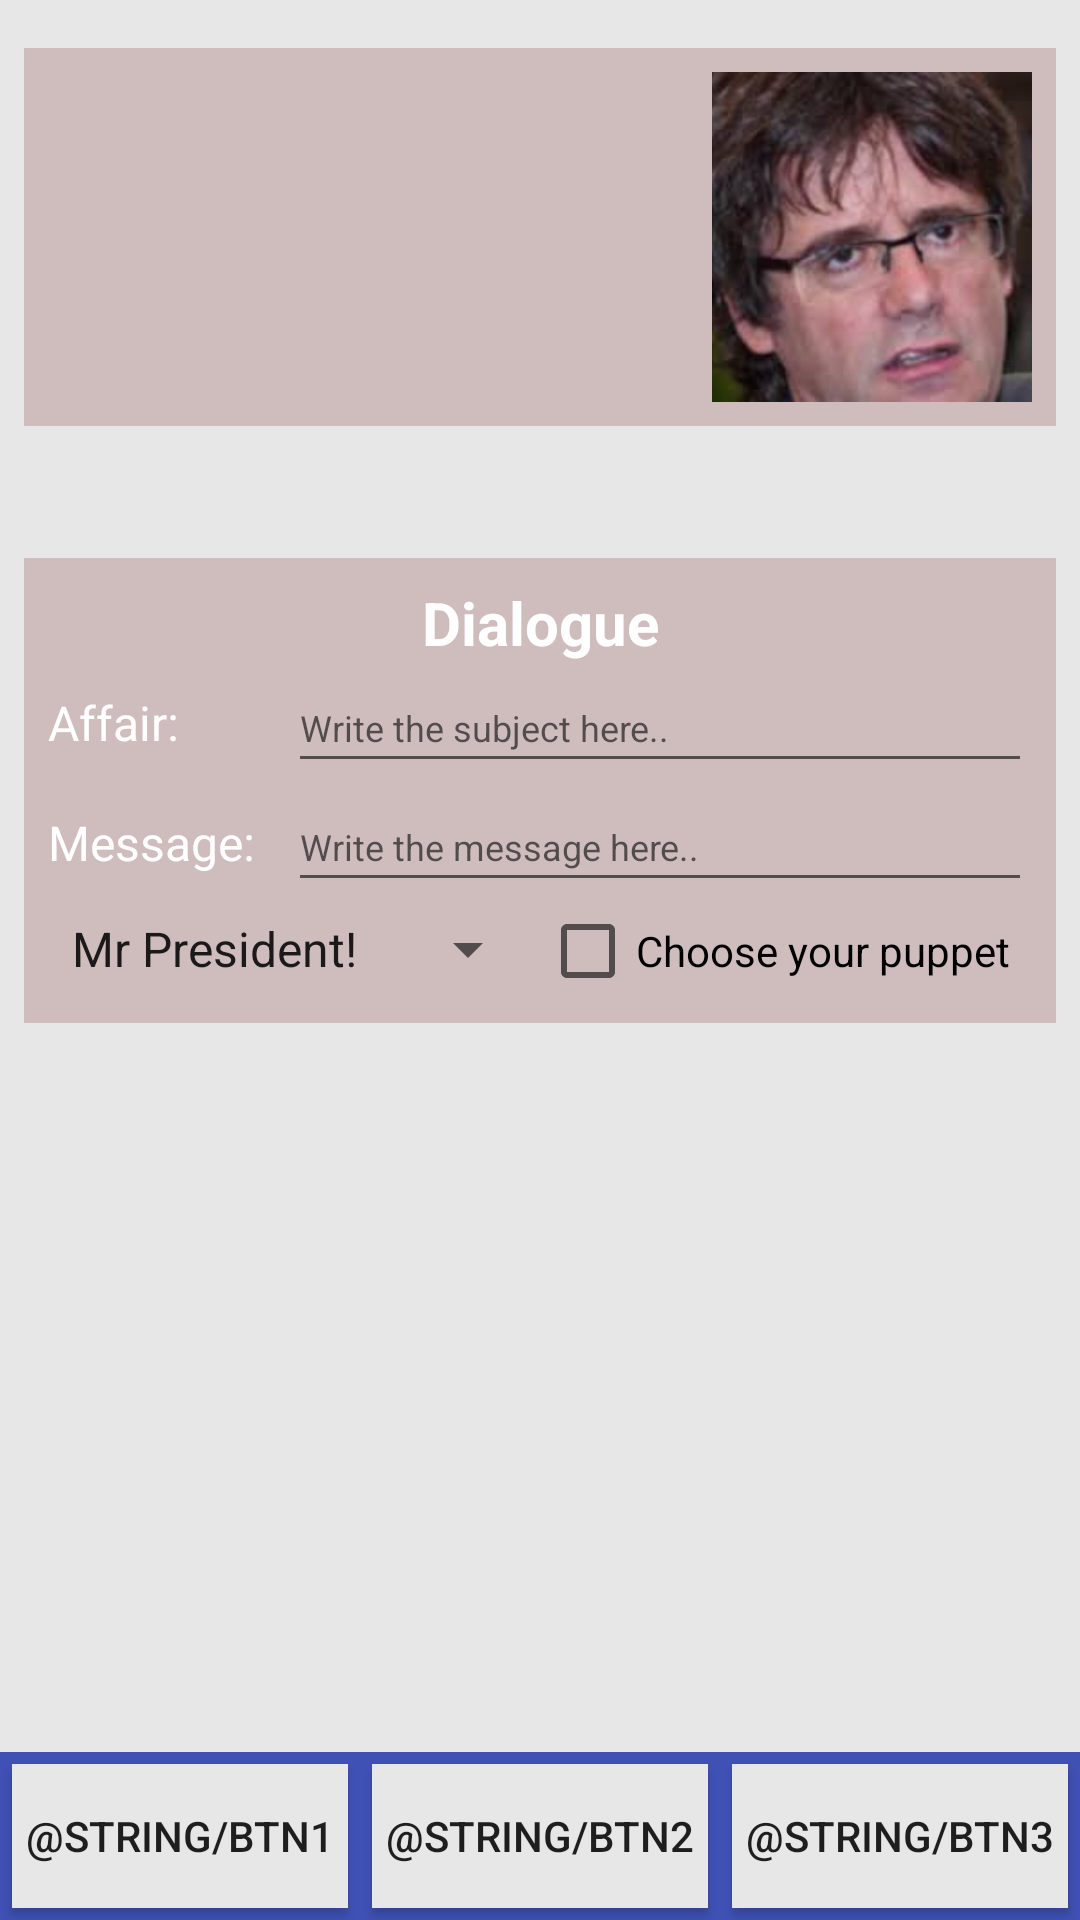

The Android layout XML behind this screen, and the referenced resources:
<!-- AndroidManifest.xml: application theme AppTheme -->
<!-- res/layout/activity_main.xml -->
<?xml version="1.0" encoding="utf-8"?>
<RelativeLayout xmlns:android="http://schemas.android.com/apk/res/android"
    android:layout_width="match_parent"
    android:layout_height="match_parent">

    <ScrollView
        android:layout_width="match_parent"
        android:layout_height="match_parent"
        android:layout_above="@+id/buttons"
        android:background="@color/gris_fondo">

        <RelativeLayout
            android:layout_width="match_parent"
            android:layout_height="wrap_content"
            android:background="@color/gris_fondo"
            android:paddingLeft="@dimen/space_8dp"
            android:paddingRight="@dimen/space_8dp"
            android:paddingTop="16dp">

            <LinearLayout
                android:id="@+id/contFotos"
                android:layout_width="match_parent"
                android:layout_height="wrap_content"
                android:layout_marginBottom="@dimen/space_2dp"
                android:background="@color/fondo_fotos"
                android:padding="@dimen/space_8dp">

                <View
                    android:layout_width="0dp"
                    android:layout_height="@dimen/alto_foto"
                    android:layout_weight="1" />

                <ImageView
                    android:id="@+id/imgFront"
                    android:layout_width="0dp"
                    android:layout_height="@dimen/alto_foto"
                    android:layout_marginLeft="@dimen/space_4dp"
                    android:layout_marginRight="@dimen/space_4dp"
                    android:layout_weight="1"
                    android:scaleType="centerCrop"
                    android:src="@drawable/rajoy" />

                <ImageView
                    android:id="@+id/imgProfile"
                    android:layout_width="0dp"
                    android:layout_height="@dimen/alto_foto"
                    android:layout_weight="1"
                    android:scaleType="centerCrop"
                    android:src="@drawable/puigdemont" />

            </LinearLayout>

            <View
                android:id="@+id/emptyView"
                android:layout_width="match_parent"
                android:layout_height="@dimen/space_40dp"
                android:layout_below="@+id/contFotos" />

            <RelativeLayout
                android:id="@+id/boxForm"
                android:layout_width="match_parent"
                android:layout_height="wrap_content"
                android:layout_below="@+id/emptyView"
                android:layout_marginTop="@dimen/space_2dp"
                android:background="@color/fondo_fotos"
                android:padding="@dimen/space_8dp">

                <TextView
                    android:id="@+id/dialogue"
                    style="@style/myTxVwStyle"
                    android:layout_width="match_parent"
                    android:gravity="center"
                    android:text="@string/dialogue"
                    android:textSize="@dimen/text_20sp"
                    android:textStyle="bold" /> 

                <TextView
                    android:id="@+id/affair"
                    style="@style/myTxVwStyleForm"
                    android:layout_width="@dimen/space_80dp"
                    android:layout_below="@+id/dialogue"
                    android:text="@string/affair"
                    android:textSize="@dimen/text_16sp" />

                
                <EditText
                    android:id="@+id/txtAffair"
                    style="@style/myTxVwStyleForm"
                    android:imeOptions="actionNext"
                    android:inputType="textCapWords"
                    android:maxLines="1"
                    android:maxLength="200"
                    android:layout_below="@+id/dialogue"
                    android:layout_toEndOf="@+id/affair"
                    android:layout_toRightOf="@+id/affair"
                    android:hint="@string/affairHint"
                    android:textSize="@dimen/text_12sp" />

                <TextView
                    android:id="@+id/message"
                    style="@style/myTxVwStyleForm"
                    android:layout_width="@dimen/space_80dp"
                    android:layout_alignParentLeft="true"
                    android:layout_alignParentStart="true"
                    android:layout_below="@+id/affair"
                    android:text="@string/message"
                    android:textSize="@dimen/text_16sp" />

                
                <EditText
                    android:id="@+id/txtMessage"
                    style="@style/myTxVwStyleForm"
                    android:imeOptions="actionDone"
                    android:layout_alignBaseline="@+id/message"
                    android:layout_toEndOf="@+id/message"
                    android:layout_toRightOf="@+id/message"
                    android:hint="@string/messageHint"
                    android:textSize="@dimen/text_12sp" />

                <LinearLayout
                    android:layout_width="match_parent"
                    android:layout_height="wrap_content"
                    android:layout_below="@+id/message">

                    <Spinner
                        android:id="@+id/mySpinner"
                        android:layout_width="0dp"
                        android:layout_height="wrap_content"
                        android:layout_weight="1"
                        android:entries="@array/spinnerItems" />

                    <CheckBox
                        android:id="@+id/cbMrPresident"
                        android:layout_width="0dp"
                        android:layout_height="wrap_content"
                        android:layout_weight="1"
                        android:text="@string/txtCheck"></CheckBox>

                </LinearLayout>

            </RelativeLayout>


        </RelativeLayout>

    </ScrollView>

    <LinearLayout
        android:id="@+id/buttons"
        android:layout_width="match_parent"
        android:layout_height="wrap_content"
        android:layout_alignParentBottom="true"

        android:background="@color/colorPrimary"
        android:orientation="horizontal">

        <Button
            android:id="@+id/btnSave"
            android:layout_width="0dp"
            android:layout_height="wrap_content"
            android:layout_margin="@dimen/space_4dp"
            android:layout_weight="1"
            android:background="@drawable/button_selector"
            android:text="@string/btn1" />

        <Button
            android:id="@+id/btnLoad"
            android:layout_width="0dp"
            android:layout_height="wrap_content"
            android:layout_margin="@dimen/space_4dp"
            android:layout_weight="1"
            android:background="@drawable/button_selector"
            android:text="@string/btn2" />

        <Button
            android:id="@+id/btnDelete"
            android:layout_width="0dp"
            android:layout_height="wrap_content"
            android:layout_margin="@dimen/space_4dp"
            android:layout_weight="1"
            android:background="@drawable/button_selector"
            android:text="@string/btn3" />

    </LinearLayout>

</RelativeLayout>
<!-- resources referenced by this layout -->
<resources>
  <string-array name="spinnerItems">
  
          <item>@string/escoge_presidente</item>
          <item>@string/rajoy</item>
          <item>@string/puigdemont</item>
          <item>Pablito</item>
          <item>Albertito</item>
  
      </string-array>
  <color name="colorPrimary">#3F51B5</color>
  <color name="fondo_fotos">#cfbdbd</color>
  <color name="gris_fondo">#e7e7e7</color>
  <dimen name="alto_foto">110dp</dimen>
  <dimen name="space_2dp">2dp</dimen>
  <dimen name="space_40dp">40dp</dimen>
  <dimen name="space_4dp">4dp</dimen>
  <dimen name="space_80dp">80dp</dimen>
  <dimen name="space_8dp">8dp</dimen>
  <dimen name="text_12sp">12sp</dimen>
  <dimen name="text_16sp">16sp</dimen>
  <dimen name="text_20sp">20sp</dimen>
  <!-- drawable button_selector (drawable) -->
  <?xml version="1.0" encoding="utf-8"?>
  <selector xmlns:android="http://schemas.android.com/apk/res/android">
  
      <item android:drawable="@color/colorPrimaryDark" android:state_pressed="true" />
  
      <item android:drawable="@color/colorPrimary" android:state_focused="true" />
  
      <item android:drawable="@color/gris_fondo" />
  
  </selector>
  <!-- drawable puigdemont: jpg bitmap (drawable, 4799 bytes) -->
  <string name="affair">Affair: </string>
  <string name="affairHint">Write the subject here..</string>
  <string name="btn1">Guardar</string>
  <string name="btn2">Cargar</string>
  <string name="btn3">Eliminar</string>
  <string name="dialogue">Dialogue</string>
  <string name="message">Message: </string>
  <string name="messageHint">Write the message here..</string>
  <string name="txtCheck">Choose your puppet</string>
  <style name="myTxVwStyle">
          <item name="android:textColor">@color/blanco</item>
          <item name="android:textSize">@dimen/text_14sp</item>
          <item name="android:layout_width">match_parent</item>
          <item name="android:layout_height">wrap_content</item>
      </style>
  <style name="myTxVwStyleForm" parent="myTxVwStyle">
          <item name="android:gravity">center_vertical</item>
          <item name="android:layout_height">40dp</item>
      </style>
  <style name="AppTheme" parent="Theme.AppCompat.Light.DarkActionBar">
          
          <item name="colorPrimary">@color/colorPrimary</item>
          <item name="colorPrimaryDark">@color/colorPrimaryDark</item>
          <item name="colorAccent">@color/colorAccent</item>
      </style>
  <string name="escoge_presidente">Mr President!</string>
  <string name="rajoy">Mariano Rajoy</string>
  <string name="puigdemont">Carles Puigdemont</string>
  <color name="colorPrimaryDark">#303F9F</color>
  <color name="blanco">#FFF</color>
  <dimen name="text_14sp">14sp</dimen>
  <color name="colorAccent">#009000</color>
</resources>
